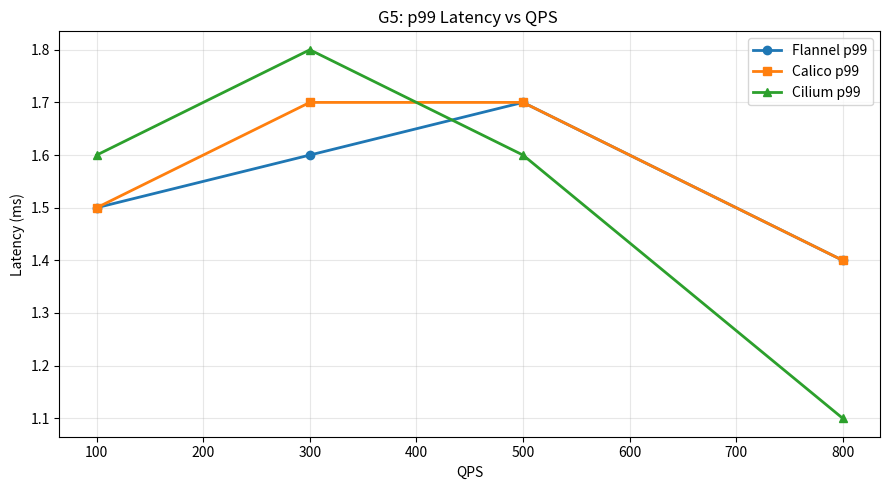

This chart was generated by the following Python code: (Note: this script raises an exception after producing the figure.)
import matplotlib.pyplot as plt

# Hardcoded values derived from measured CSV files for final submission.
qps = [100, 300, 500, 800]
flannel_p99 = [1.5, 1.6, 1.7, 1.4]
calico_p99 = [1.5, 1.7, 1.7, 1.4]
cilium_p99 = [1.6, 1.8, 1.6, 1.1]

plt.figure(figsize=(9, 5))
plt.plot(qps, flannel_p99, marker="o", linewidth=2, label="Flannel p99")
plt.plot(qps, calico_p99, marker="s", linewidth=2, label="Calico p99")
plt.plot(qps, cilium_p99, marker="^", linewidth=2, label="Cilium p99")

plt.title("G5: p99 Latency vs QPS ")
plt.xlabel("QPS")
plt.ylabel("Latency (ms)")
plt.grid(alpha=0.3)
plt.legend()
plt.tight_layout()
plt.savefig("/home/iiitd/grs/G_5_plots/G_5_p99_latency.png", dpi=200)
